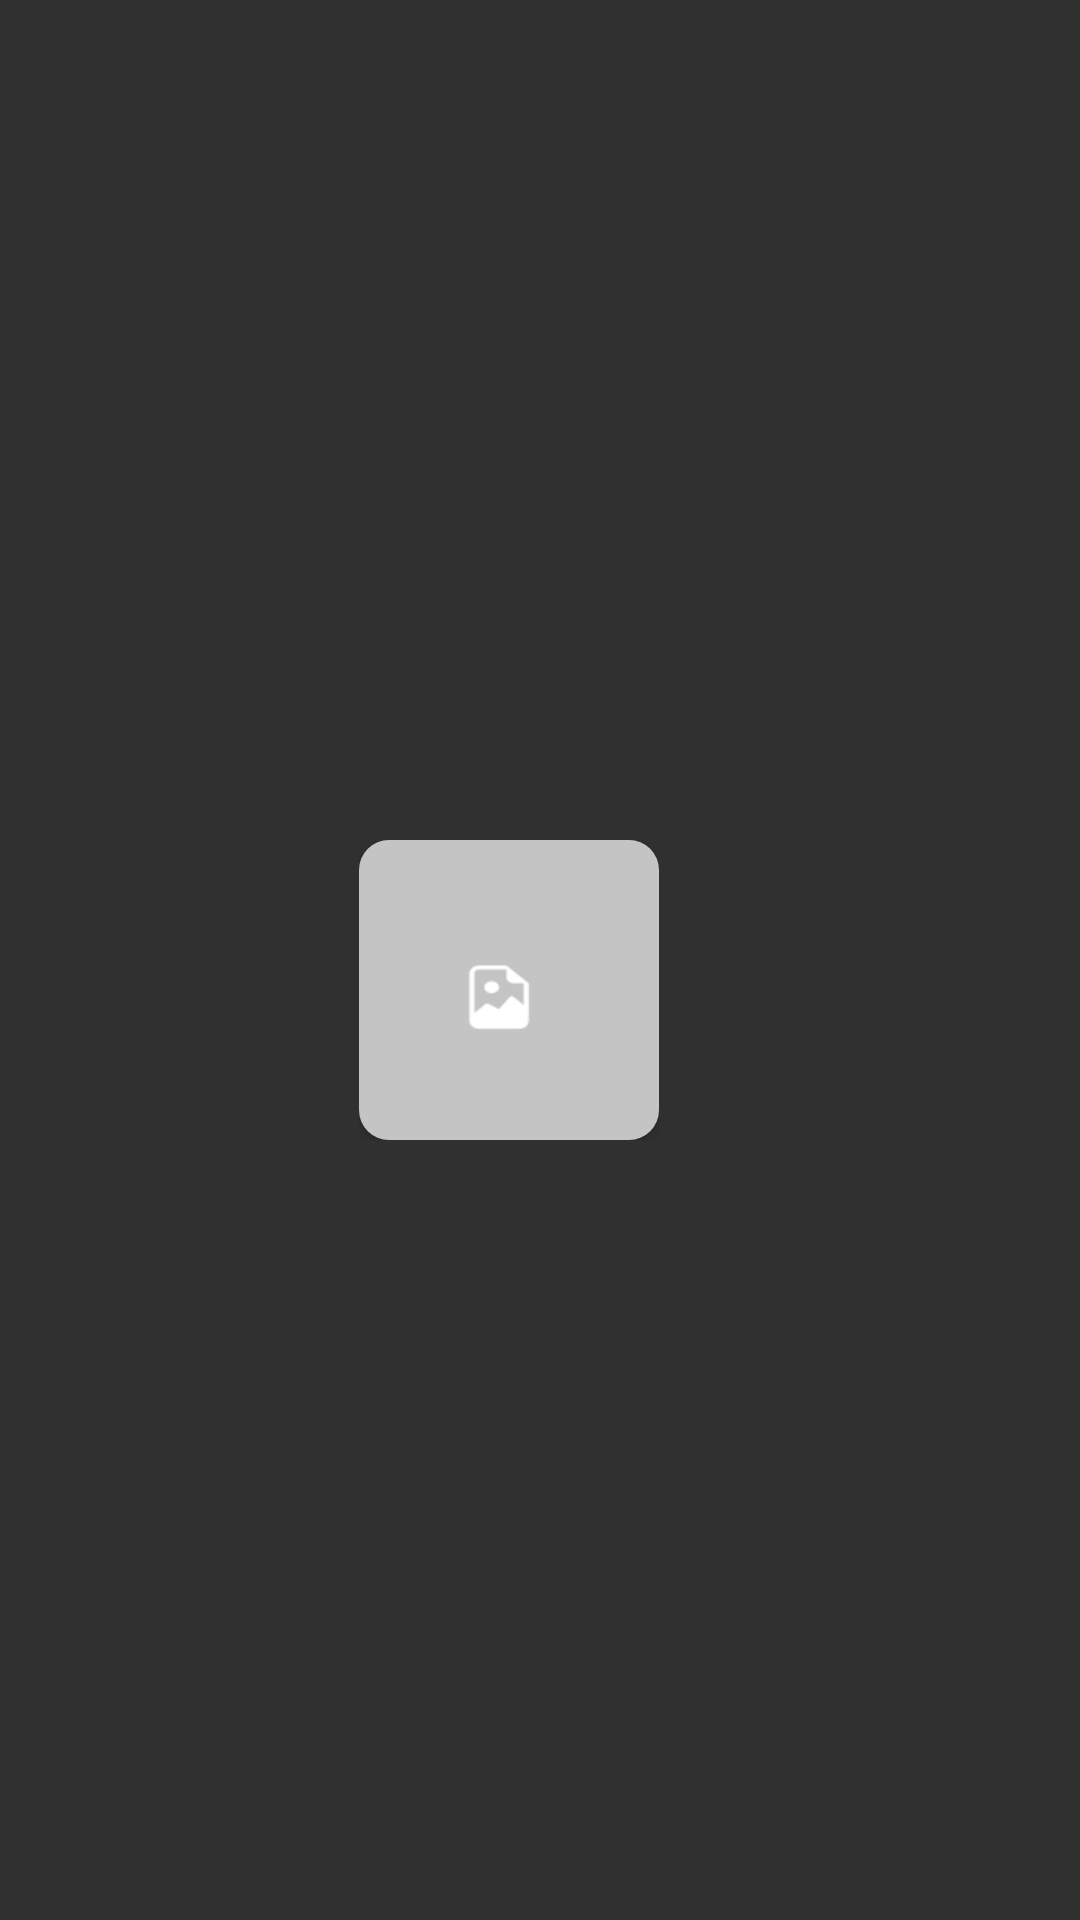

Write the Android layout XML for this screen, with the resource values it uses.
<!-- AndroidManifest.xml: application theme Theme.MyMall -->
<!-- res/layout/uploadimageslist.xml -->
<?xml version="1.0" encoding="utf-8"?>
<LinearLayout xmlns:android="http://schemas.android.com/apk/res/android"
    android:layout_width="wrap_content"
    android:layout_height="wrap_content"
    android:background="@android:color/transparent"
    xmlns:app="http://schemas.android.com/apk/res-auto">
    <LinearLayout
        android:layout_width="match_parent"
        android:layout_height="wrap_content"
        android:layout_gravity="center"
        android:layout_marginTop="10dp"
        android:gravity="center"
        android:orientation="horizontal">
        <LinearLayout
            android:id="@+id/relative"
            android:layout_width="wrap_content"
            android:layout_height="wrap_content">

            <androidx.cardview.widget.CardView
                android:id="@+id/card_stack_view"
                android:layout_width="100dp"
                android:layout_height="100dp"
                android:layout_centerHorizontal="true"
                app:cardBackgroundColor="@android:color/transparent"
                app:cardCornerRadius="10dp">

                <RelativeLayout
                    android:layout_width="100dp"
                    android:layout_height="match_parent">

                    <ImageView
                        android:id="@+id/img_companylogo"
                        android:layout_width="match_parent"
                        android:layout_height="match_parent"
                        android:layout_centerVertical="true"
                        android:scaleType="centerCrop"
                        android:src="@drawable/emptygallery" />

                </RelativeLayout>

            </androidx.cardview.widget.CardView>

        </LinearLayout>

        <ImageView
            android:id="@+id/img_selectimage"
            android:layout_width="30dp"
            android:layout_height="30dp"
            android:layout_gravity="bottom|right"
            android:layout_marginLeft="-10dp"
            android:layout_marginBottom="10dp"
            android:src="@drawable/vectoradd" />

    </LinearLayout>

</LinearLayout>
<!-- resources referenced by this layout -->
<resources>
  <!-- drawable emptygallery: png bitmap (drawable, 2020 bytes) -->
  <style name="Theme.MyMall" parent="Theme.Design.NoActionBar">
          
          <item name="colorPrimary">@color/black</item>
          <item name="colorPrimaryVariant">@color/black</item>
          <item name="colorOnPrimary">@color/userbuttoncolor</item>
          
          <item name="colorSecondary">@color/userbuttoncolor</item>
          <item name="colorSecondaryVariant">@color/userbuttoncolor</item>
          <item name="colorOnSecondary">@color/black</item>
          
          <item name="android:statusBarColor" tools:targetApi="l">?attr/colorPrimaryVariant</item>
          
          <item name="windowActionBar">false</item>
          <item name="windowNoTitle">true</item>
  
      </style>
  <color name="black">#FF000000</color>
  <color name="userbuttoncolor">#50E2A8</color>
</resources>
